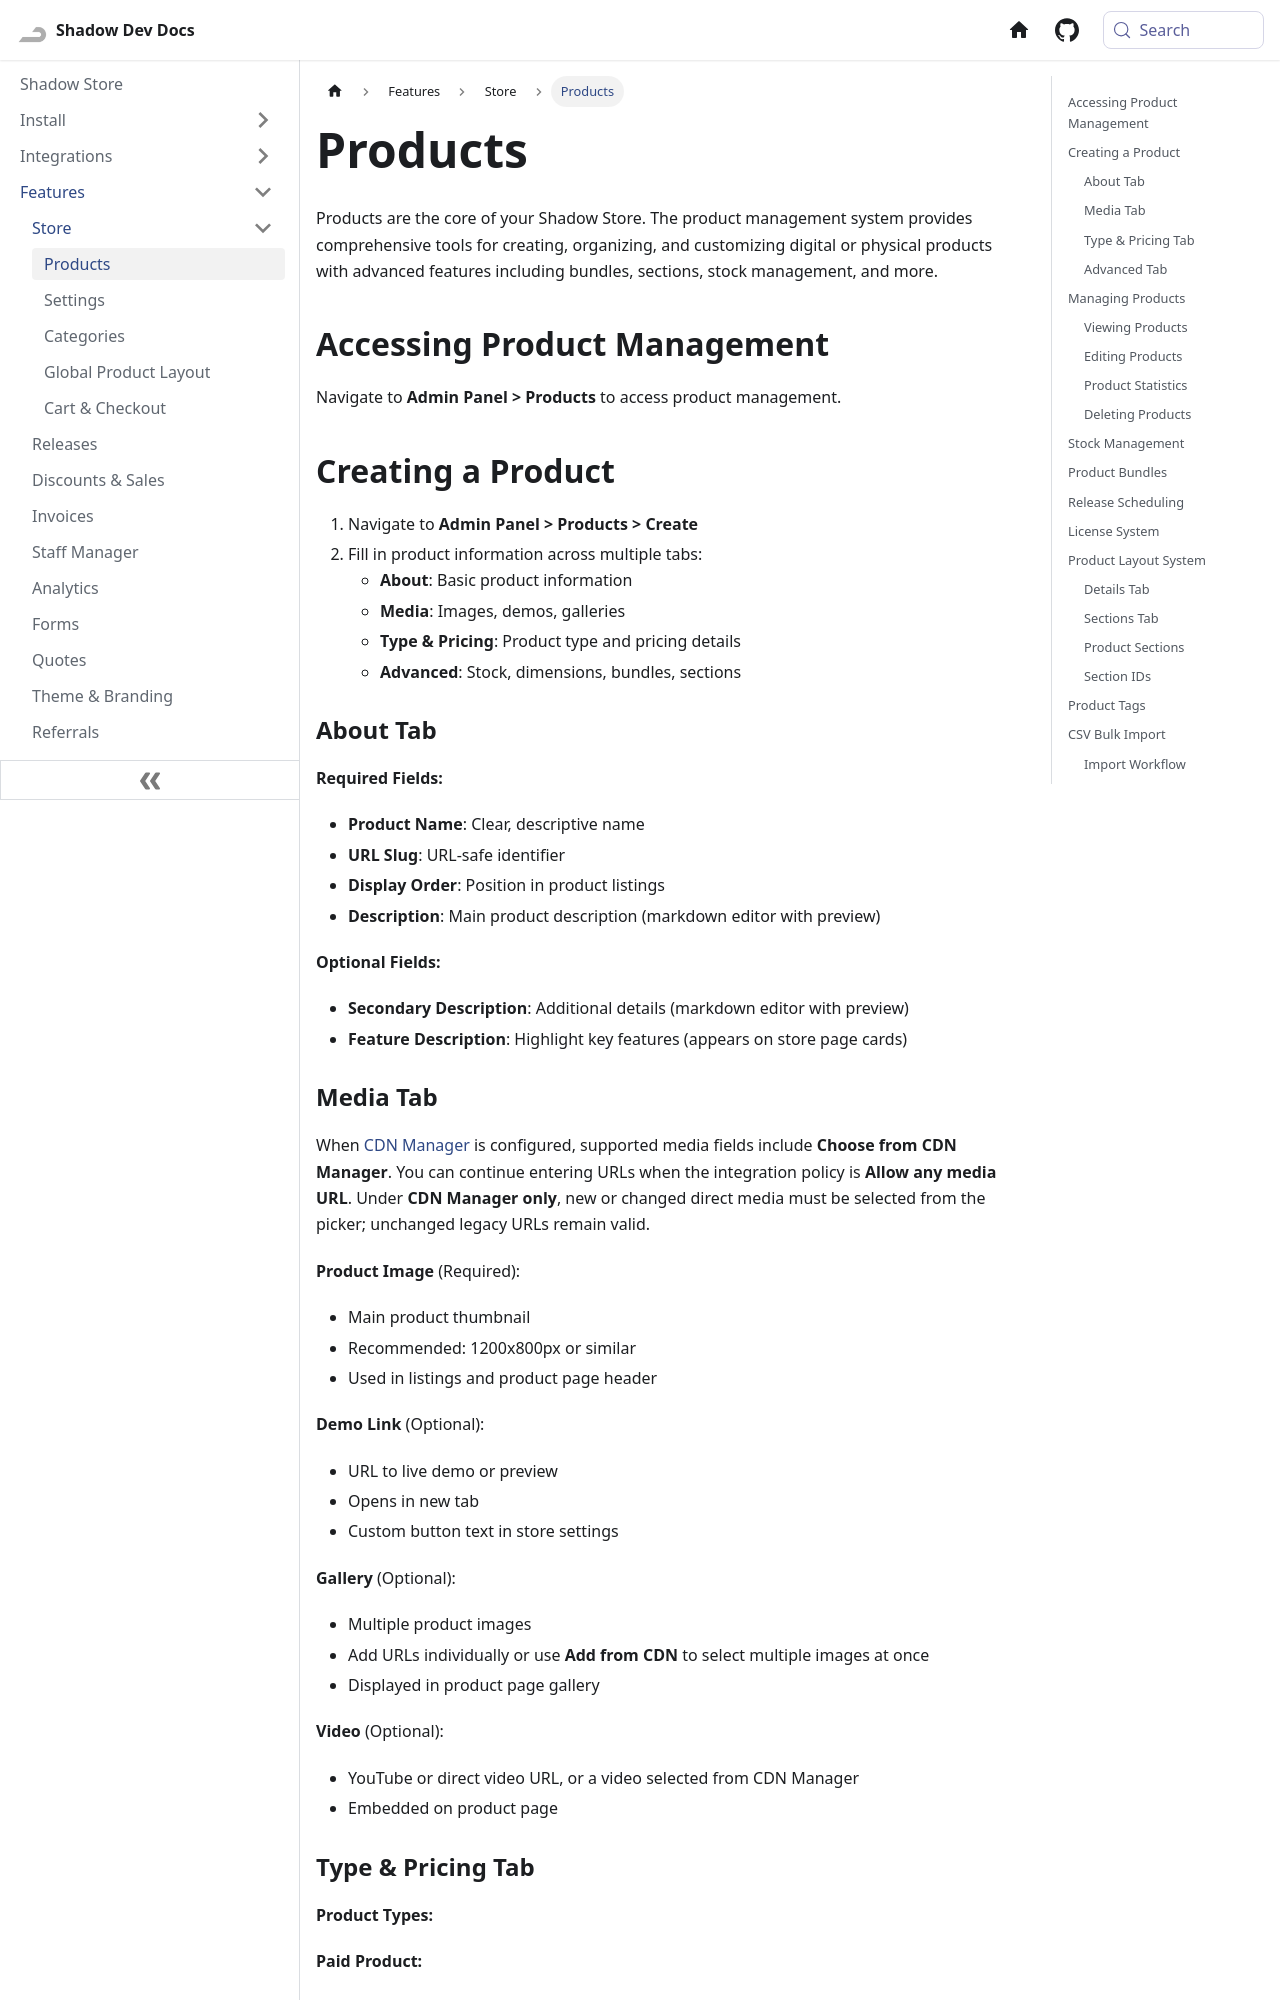

repository: Shadow-Develops/docusaurus · page: shadowStore/features/store/products.html · generator: docusaurus

---
sidebar_position: 1
pagination_prev: null
---

# Products

Products are the core of your Shadow Store. The product management system provides comprehensive tools for creating, organizing, and customizing digital or physical products with advanced features including bundles, sections, stock management, and more.

## Accessing Product Management

Navigate to **Admin Panel > Products** to access product management.

## Creating a Product

1. Navigate to **Admin Panel > Products > Create**
2. Fill in product information across multiple tabs:
   - **About**: Basic product information
   - **Media**: Images, demos, galleries
   - **Type & Pricing**: Product type and pricing details
   - **Advanced**: Stock, dimensions, bundles, sections

### About Tab

**Required Fields:**

- **Product Name**: Clear, descriptive name
- **URL Slug**: URL-safe identifier
- **Display Order**: Position in product listings
- **Description**: Main product description (markdown editor with preview)

**Optional Fields:**

- **Secondary Description**: Additional details (markdown editor with preview)
- **Feature Description**: Highlight key features (appears on store page cards)

### Media Tab

When [CDN Manager](/shadowStore/addons/cdn-manager) is configured, supported media fields include **Choose from CDN Manager**. You can continue entering URLs when the integration policy is **Allow any media URL**. Under **CDN Manager only**, new or changed direct media must be selected from the picker; unchanged legacy URLs remain valid.

**Product Image** (Required):

- Main product thumbnail
- Recommended: 1200x800px or similar
- Used in listings and product page header

**Demo Link** (Optional):

- URL to live demo or preview
- Opens in new tab
- Custom button text in store settings

**Gallery** (Optional):

- Multiple product images
- Add URLs individually or use **Add from CDN** to select multiple images at once
- Displayed in product page gallery

**Video** (Optional):

- YouTube or direct video URL, or a video selected from CDN Manager
- Embedded on product page
